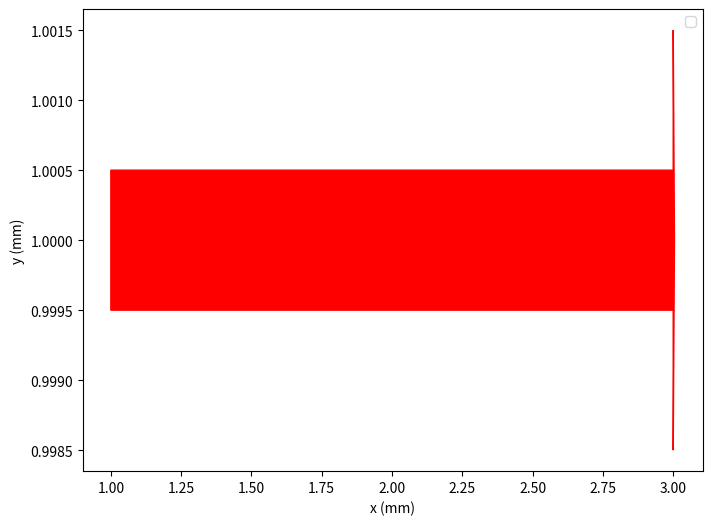

Reproduce this figure in Python.
import math

f = 152

x = 59.043
y = 72.392

h = 0.3
H = 3
K = ((2410 * H)/(H**2 - 6*H + 250)) - ((2410*h)/(h**2 - 6*h + 250)) * (h/H)
#K = 29.7088
K = K * 1E-6

r = math.sqrt(x**2 + y**2)

d_d = K * (r/f)
print(d_d)

alpha = math.atan(r/f)
print(alpha)

r_prime = f * math.tan(alpha + d_d)

print(r_prime)

print("Solutions:")
print((r_prime / r) * x)
print((r_prime / r) * y)

x_atm = -x * K * (1 + (r**2/f**2))
y_atm = -y * K * (1 + (r**2/f**2))

print(x_atm)
print(y_atm)
print(x + x_atm)

print(y + y_atm)

print("\n\nPlot")

import matplotlib.pyplot as plt

plt.figure(figsize=(8, 6))

plt.arrow(1, 1, 2, 0, color='red')

plt.xlabel("x (mm)")
plt.ylabel("y (mm)")
#plt.axhline(y=0, color='black', linewidth=0.7, linestyle='--')
plt.legend()
plt.show()